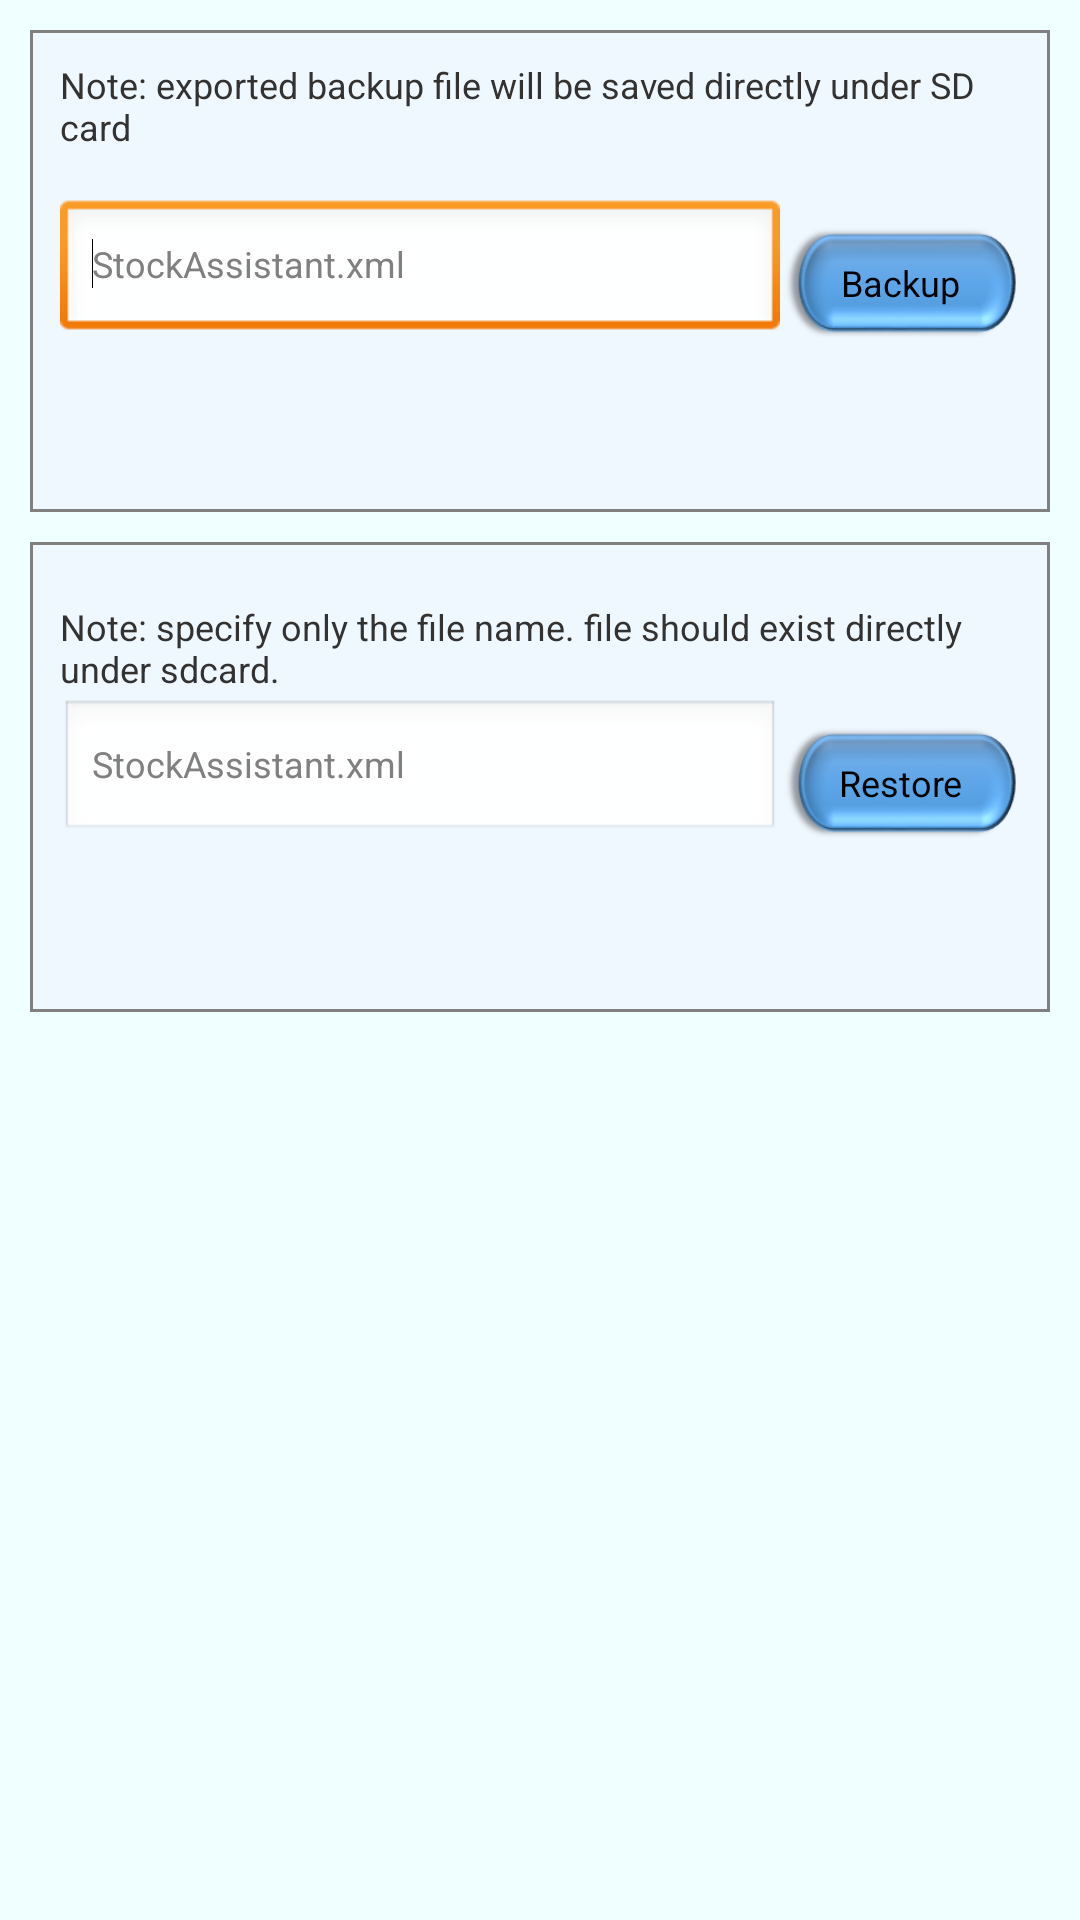

Layout XML and referenced resources for this Android screen:
<!-- AndroidManifest.xml: application theme AppTheme -->
<!-- res/layout/activity_backup_restore.xml -->
<?xml version="1.0" encoding="utf-8"?>
<ScrollView xmlns:android="http://schemas.android.com/apk/res/android"
    xmlns:tools="http://schemas.android.com/tools"
    android:id="@+id/scrollView1"
    android:layout_width="fill_parent"
    android:layout_height="fill_parent"
    android:layout_alignParentLeft="true"
    android:layout_alignParentTop="true"
    android:background="@layout/background_activity"
    android:paddingBottom="10dp"
    android:paddingLeft="10dp"
    android:paddingRight="10dp"
    android:paddingTop="10dp" >

    <RelativeLayout
        android:layout_width="match_parent"
        android:layout_height="wrap_content"
        android:orientation="vertical" >

        <RelativeLayout
            android:id="@+id/relativeLayout1"
            android:layout_width="match_parent"
            android:layout_height="wrap_content"
            android:layout_alignParentLeft="true"
            android:layout_alignParentTop="true"
            android:background="@drawable/cell_shape"
            android:orientation="horizontal"
            android:paddingLeft="10dp"
            android:paddingRight="10dp" >

            <TextView
                android:id="@+id/txtTasbeehDefaultCount"
                android:layout_width="wrap_content"
                android:layout_height="wrap_content"
                android:layout_alignParentLeft="true"
                android:layout_marginTop="10dp"
                android:gravity="left"
                android:text="@string/export_note"
                android:textAppearance="?android:attr/textAppearanceSmall"
                android:textSize="12sp" />

            <Button
                android:id="@+id/btnExport"
                style="@style/MyButton"
                android:layout_alignParentRight="true"
                android:layout_below="@+id/txtTasbeehDefaultCount"
                android:layout_marginTop="24dp"
                android:text="@string/backup" />

            <TextView
                android:id="@+id/txtbackupStatus"
                android:layout_width="wrap_content"
                android:layout_height="wrap_content"
                android:layout_alignParentLeft="true"
                android:layout_alignParentRight="true"
                android:layout_below="@+id/btnExport"
                android:layout_marginBottom="20dp"
                android:layout_marginTop="20dp"
                android:gravity="center_horizontal"
                android:textAppearance="?android:attr/textAppearanceMedium"
                android:textColor="@color/green"
                android:textSize="12sp" />

            <EditText
                android:id="@+id/exportField"
                android:layout_width="wrap_content"
                android:layout_height="wrap_content"
                android:layout_alignBottom="@+id/btnExport"
                android:layout_alignParentLeft="true"
                android:layout_toLeftOf="@+id/btnExport"
                android:ems="10"
                android:hint="@string/backup_file"
                android:singleLine="true"
                android:textSize="12sp" >

                <requestFocus />
            </EditText>
        </RelativeLayout>

        <RelativeLayout
            android:id="@+id/relativeLayout2"
            android:layout_width="wrap_content"
            android:layout_height="wrap_content"
            android:layout_alignParentLeft="true"
            android:layout_alignParentRight="true"
            android:layout_below="@+id/relativeLayout1"
            android:layout_marginTop="10dp"
            android:background="@drawable/cell_shape"
            android:gravity="center"
            android:paddingLeft="10dp"
            android:paddingRight="10dp" >

            <TextView
                android:id="@+id/txtImportNote"
                android:layout_width="wrap_content"
                android:layout_height="wrap_content"
                android:layout_alignParentLeft="true"
                android:layout_alignParentTop="true"
                android:gravity="left"
                android:paddingTop="20dp"
                android:text="@string/import_note"
                android:textAppearance="?android:attr/textAppearanceSmall"
                android:textSize="12sp" />

            <Button
                android:id="@+id/btnImport"
                style="@style/MyButton"
                android:layout_alignParentRight="true"
                android:layout_below="@+id/txtImportNote"
                android:text="@string/restore" />

            <TextView
                android:id="@+id/txtImportStatus"
                android:layout_width="wrap_content"
                android:layout_height="wrap_content"
                android:layout_alignParentLeft="true"
                android:layout_alignParentRight="true"
                android:layout_below="@+id/btnImport"
                android:layout_marginBottom="20dp"
                android:layout_marginTop="20dp"
                android:gravity="center_horizontal"
                android:text=""
                android:textAppearance="?android:attr/textAppearanceMedium"
                android:textColor="@color/green"
                android:textSize="12sp" />

            <EditText
                android:id="@+id/importField"
                android:layout_width="wrap_content"
                android:layout_height="wrap_content"
                android:layout_alignBottom="@+id/btnImport"
                android:layout_alignLeft="@+id/txtImportStatus"
                android:layout_toLeftOf="@+id/btnImport"
                android:ems="10"
                android:hint="@string/backup_file"
                android:singleLine="true"
                android:textSize="12sp" />
        </RelativeLayout>
    </RelativeLayout>

</ScrollView>
<!-- res/layout/background_activity.xml (included above) -->
<?xml version="1.0" encoding="utf-8"?>
<selector xmlns:android="http://schemas.android.com/apk/res/android" android:layout_width="wrap_content" android:layout_height="wrap_content">
    <item><shape>
            <gradient android:angle="90" android:centerColor="#F0FFFF" android:endColor="#F0FFFF" android:startColor="#F0FFFF" android:type="linear" />
        </shape></item>
</selector>
<!-- resources referenced by this layout -->
<resources>
  <color name="green">#008000</color>
  <!-- drawable cell_shape (drawable) -->
  <?xml version="1.0" encoding="utf-8"?>
  <shape xmlns:android="http://schemas.android.com/apk/res/android"
      android:shape="rectangle" >
      <solid android:color="#F0F8FF" />
      <stroke
          android:width="1dp"
          android:color="#808080" />
  </shape>
  <string name="backup">Backup</string>
  <string name="backup_file">StockAssistant.xml</string>
  <string name="export_note">Note: exported backup file will be saved directly under SD card</string>
  <string name="import_note">Note: specify only the file name. file should exist directly under sdcard.</string>
  <string name="restore">Restore</string>
  <style name="MyButton" parent="android:Widget.Button">
          <item name="android:layout_marginTop">10dip</item>
          <item name="android:background">@drawable/button</item>
          <item name="android:textSize">12sp</item>
          <item name="android:gravity">center</item>
          <item name="android:paddingLeft">0dp</item>
          <item name="android:paddingRight">0dp</item>
          <item name="android:paddingTop">5dp</item>
          <item name="android:paddingBottom">5dp</item>
          <item name="android:layout_width">80dp</item>
          <item name="android:layout_height">40dp</item>
          <item name="android:layout_centerHorizontal">true</item>
          <item name="android:layout_gravity">center</item>
      </style>
  <style name="AppTheme" parent="AppBaseTheme" />
  <!-- drawable button: png bitmap (drawable-mdpi, 19754 bytes) -->
  <style name="AppBaseTheme" parent="android:Theme.Light" />
</resources>
